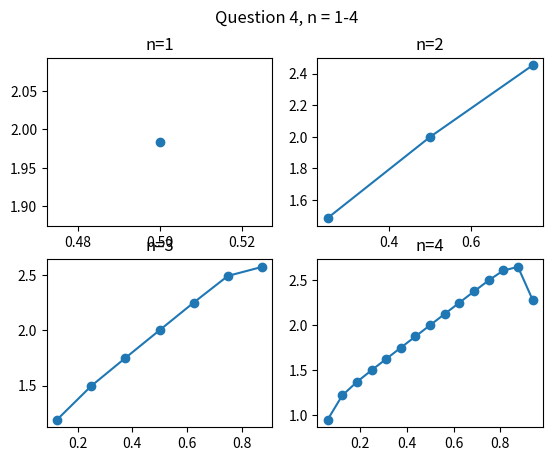
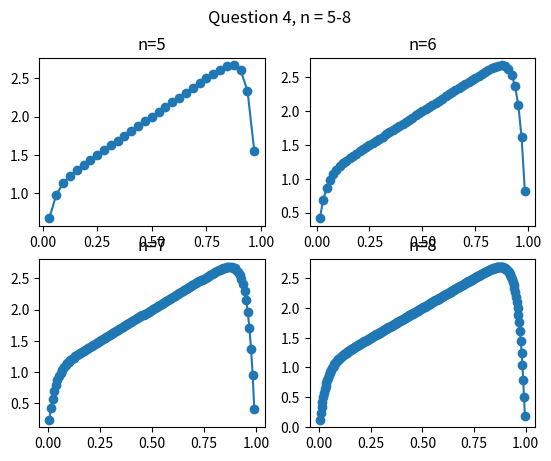

The script that saved these images, in order:
import matplotlib.pyplot as plt

epsilon = .001
n_ = [1,2,3,4,5,6,7,8]

def main():
    #TODO: Remove this line you bum
    # n_ = [1]
    
    fig1, axs1 = plt.subplots(2,2)
    fig2, axs2 = plt.subplots(2,2)
    
    for n in n_:
        #Construct lists for A B and C and f

        N = 2**n-1

        h = 2**(-n)
        A = [] 
        B = []
        C = []
        f =[]
        omega = []
        L = []
        i = 0

        while i < N:
            i+=1
            A.append((2*epsilon + h**2)/h**2)
            f.append(2*i*h+1)
        #only generate B and C if we arent 1x1
        if n > 1:
            i = 0
            while i < N:
                B.append(-epsilon/h**2)
                C.append(-epsilon/h**2)
                i+=1  

        
            #Need to get w and L
            #now we iterate until we are at the end of the list
        i=0
        while i < N:
            if i == 0:
                omega.append(A[i])
            elif i == N-1:
                L.append(C[i-1]/omega[i-1]) #Gives Li (assume 0 based indexing because memes)
                omega.append(A[i]) #This is the last step, wn = an
            else:
                L.append(C[i-1]/omega[i-1]) #Gives Li (assume 0 based indexing because memes)
                omega.append(A[i]-L[i-1]*B[i-1]) #Some tomfoolery here, L is one shorter than omega so L[i] is technically L[i-1] in storage
            i+=1


        y = []
        #now solve the equation starting with Ly=c

        #Start with y1 = f1
        y.append(f[0])
        i=1
        while i < N:
            y.append(f[i]-L[i-1]*y[i-1])
            i+=1
            
        #now solve Au=y
        u=[]
        #start with un = yn/wn
        u.append(y[-1]/omega[-1])
        i = N-2
        while i >= 0:
            u.insert(0,(y[i]-B[i]*u[0])/omega[i])
            i-=1
        print(u)

        x = []
        i = 0
        while i < N:
            x.append(h*(i+1))
            i+=1
        
        match n:
            case 1:
                axs1[0,0].plot(x,u, marker = 'o')
                axs1[0,0].set_title(f"n={n}")
            case 2:
                axs1[0,1].plot(x,u, marker = 'o')
                axs1[0,1].set_title(f"n={n}")
            case 3:
                axs1[1,0].plot(x,u, marker = 'o')
                axs1[1,0].set_title(f"n={n}")
            case 4:
                axs1[1,1].plot(x,u, marker = 'o')
                axs1[1,1].set_title(f"n={n}")
            case 5:
                axs2[0,0].plot(x,u, marker = 'o')
                axs2[0,0].set_title(f"n={n}")
            case 6:
                axs2[0,1].plot(x,u, marker = 'o')
                axs2[0,1].set_title(f"n={n}")
            case 7:
                axs2[1,0].plot(x,u, marker = 'o')
                axs2[1,0].set_title(f"n={n}")
            case 8:
                axs2[1,1].plot(x,u, marker = 'o')
                axs2[1,1].set_title(f"n={n}")

    fig1.suptitle("Question 4, n = 1-4")
    fig2.suptitle("Question 4, n = 5-8")
    plt.show()






    



if __name__ == "__main__":
    main()
